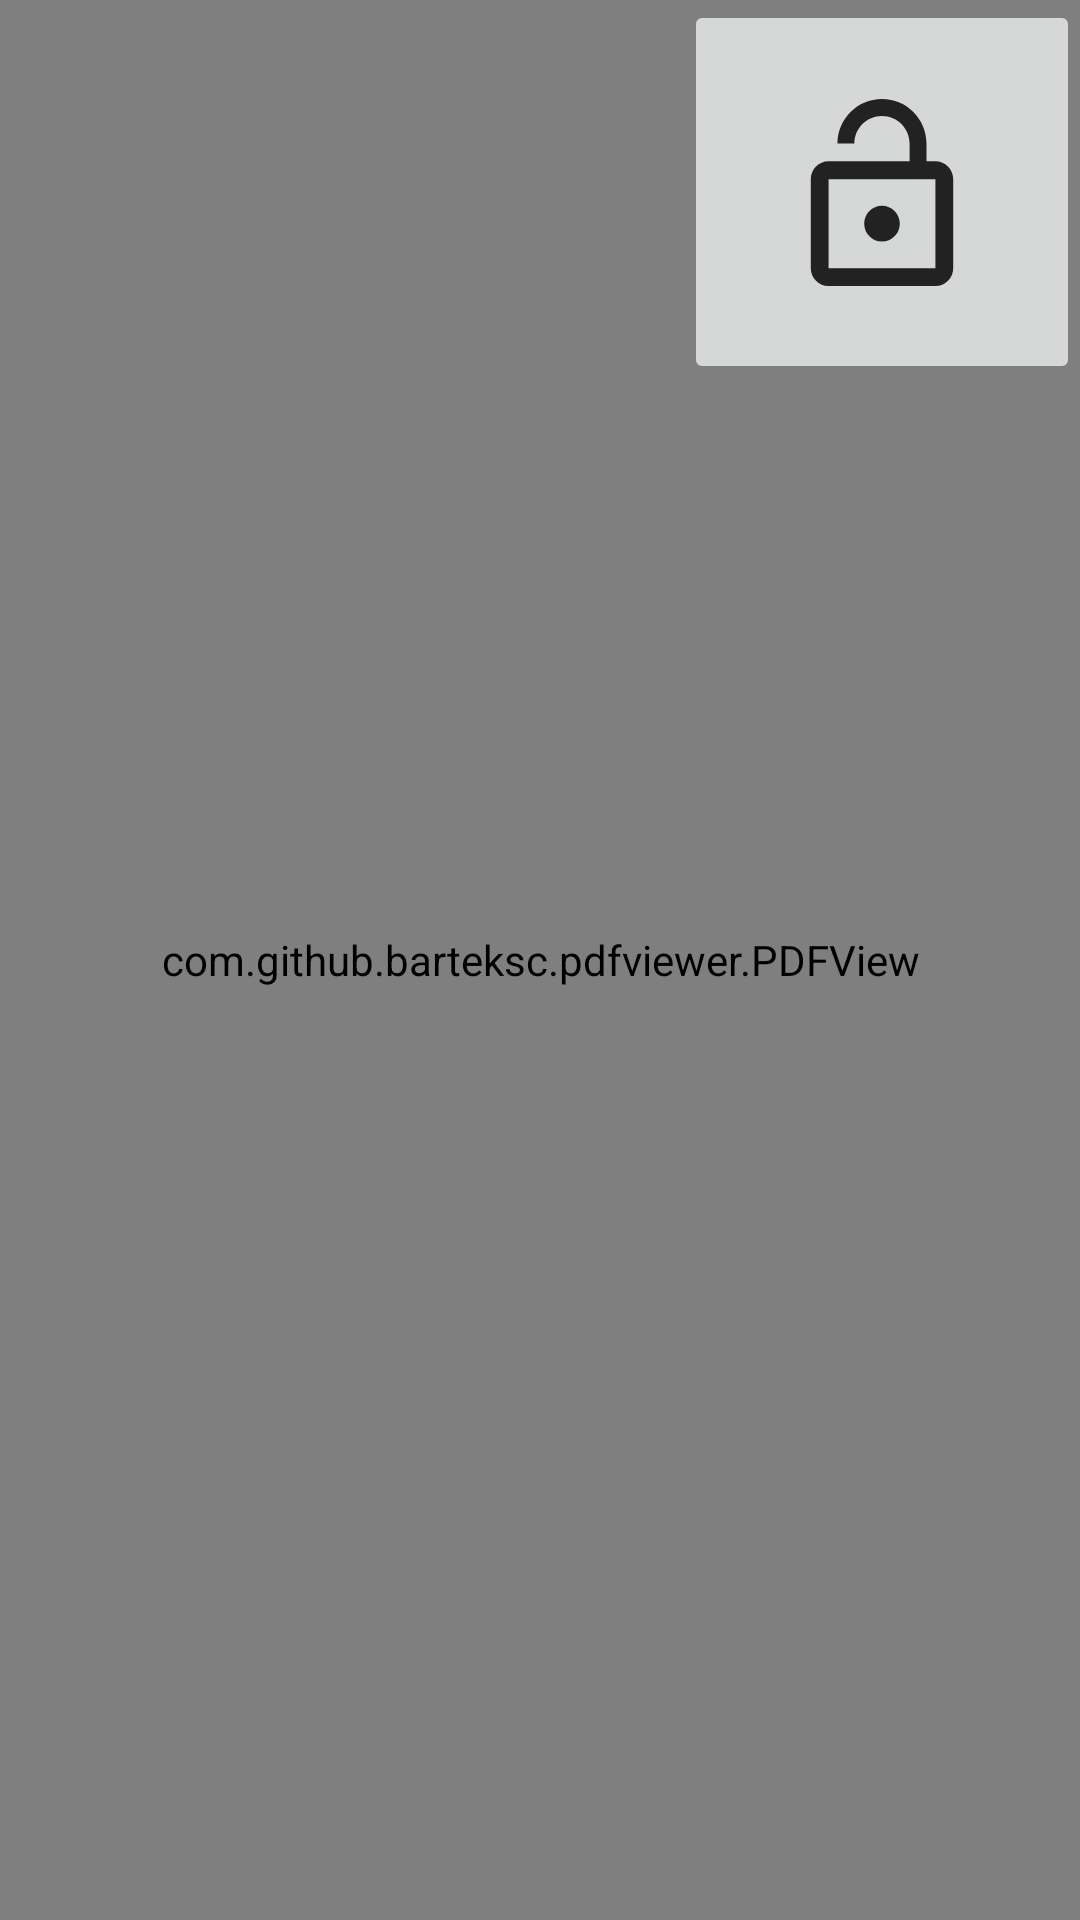

Here is an Android app screen rendered from its layout file. Give the layout XML and the strings, colors and styles it references.
<!-- AndroidManifest.xml: application theme BigTheme -->
<!-- res/layout/activity_white.xml -->
<?xml version="1.0" encoding="utf-8"?>
<layout xmlns:android="http://schemas.android.com/apk/res/android"
    xmlns:app="http://schemas.android.com/apk/res-auto"
    xmlns:tools="http://schemas.android.com/tools">

    <data>

    </data>

    <androidx.constraintlayout.widget.ConstraintLayout
        android:layout_width="match_parent"
        android:layout_height="match_parent"
        tools:context=".client.WhiteActivity">

        <RelativeLayout
            android:layout_width="match_parent"
            android:layout_height="match_parent">

            <com.github.barteksc.pdfviewer.PDFView
                android:id="@+id/pdfv2"
                android:layout_width="match_parent"
                android:layout_height="match_parent"
                android:background="#00000000" />

            <ImageButton
                android:id="@+id/lock_btn"
                android:src="@drawable/lock_open_foreground"
                android:layout_width="wrap_content"
                android:layout_height="wrap_content"
                android:layout_alignParentEnd="true" />
        </RelativeLayout>
    </androidx.constraintlayout.widget.ConstraintLayout>
</layout>
<!-- resources referenced by this layout -->
<resources>
  <!-- drawable lock_open_foreground (drawable) -->
  <vector xmlns:android="http://schemas.android.com/apk/res/android"
      android:width="108dp"
      android:height="108dp"
      android:viewportWidth="108"
      android:viewportHeight="108"
      android:tint="#222222">
    <group android:scaleX="2.9671578"
        android:scaleY="2.9671578"
        android:translateX="18.394106"
        android:translateY="20.042526">
      <path
          android:fillColor="@android:color/white"
          android:pathData="M12,17c1.1,0 2,-0.9 2,-2s-0.9,-2 -2,-2 -2,0.9 -2,2 0.9,2 2,2zM18,8h-1L17,6c0,-2.76 -2.24,-5 -5,-5S7,3.24 7,6h1.9c0,-1.71 1.39,-3.1 3.1,-3.1 1.71,0 3.1,1.39 3.1,3.1v2L6,8c-1.1,0 -2,0.9 -2,2v10c0,1.1 0.9,2 2,2h12c1.1,0 2,-0.9 2,-2L20,10c0,-1.1 -0.9,-2 -2,-2zM18,20L6,20L6,10h12v10z"/>
    </group>
  </vector>
  <style name="BigTheme" parent="Theme.AppCompat.Light.NoActionBar">
          <item name="windowNoTitle">true</item>
          <item name="windowActionBar">false</item>
          <item name="android:windowFullscreen">true</item>
          <item name="android:windowContentOverlay">@null</item>
          <item name="colorAlpha">@color/mainpagebtnback</item>
          <item name="colorChoose">@color/colorChoose</item>
          <item name="colorWhite">@color/colorWhite</item>
          <item name="mapCata">@drawable/catalog</item>
          <item name="mapMore">@drawable/more</item>
          <item name="mapRandom">@drawable/random_play</item>
          <item name="mapPreview">@drawable/preview</item>
          <item name="mapPreviewNo">@drawable/preview_no</item>
          <item name="mapNext">@drawable/next</item>
          <item name="mapNextNo">@drawable/next_no</item>
          <item name="mapPlay">@drawable/play</item>
          <item name="mapPause">@drawable/pause</item>
          <item name="mapRepeat">@drawable/repeat</item>
          <item name="mapRepeatNo">@drawable/one2</item>
          <item name="mapC1">@drawable/c1</item>
          <item name="mapC2">@drawable/c2</item>
          <item name="mapC3">@drawable/c3</item>
          <item name="dimenBtnSize">@dimen/btn_in_hide_size_c</item>
      </style>
  <color name="mainpagebtnback">#eeeeee</color>
  <color name="colorChoose">#dddddd</color>
  <color name="colorWhite">#ffffff</color>
  <!-- drawable more: png bitmap (drawable, 32694 bytes) -->
  <!-- drawable random_play: png bitmap (drawable, 10037 bytes) -->
  <!-- drawable preview: png bitmap (drawable, 10128 bytes) -->
  <!-- drawable preview_no: png bitmap (drawable, 7705 bytes) -->
  <!-- drawable next: png bitmap (drawable, 10052 bytes) -->
  <!-- drawable next_no: png bitmap (drawable, 7685 bytes) -->
  <!-- drawable play: png bitmap (drawable, 5731 bytes) -->
  <!-- drawable pause: png bitmap (drawable, 6236 bytes) -->
  <!-- drawable repeat: png bitmap (drawable, 10161 bytes) -->
  <!-- drawable one2: png bitmap (drawable, 8258 bytes) -->
  <!-- drawable c1: png bitmap (drawable, 4459 bytes) -->
  <!-- drawable c2: png bitmap (drawable, 4575 bytes) -->
  <!-- drawable c3: png bitmap (drawable, 4679 bytes) -->
  <dimen name="btn_in_hide_size_c">28dp</dimen>
</resources>
